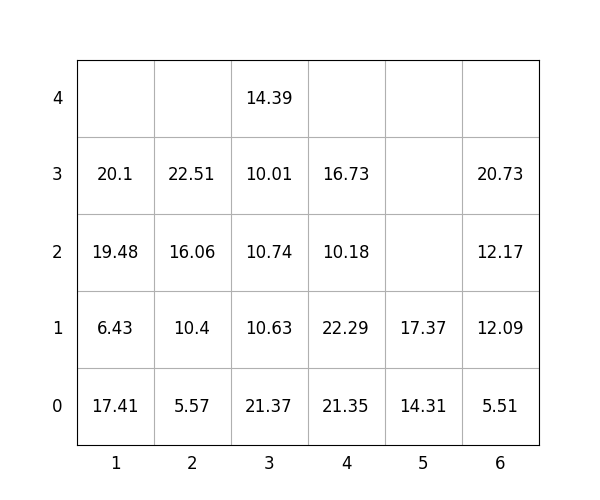

Values plotted in this chart, from the file beside it:
idx, loc_x, loc_y, loc_z, weight, group, score, seq, reloc, size(ft)
1, 3, 0, 0, 21.37, 0, 21.37, 0, 0, 20
2, 4, 0, 0, 21.35, 3, 321.4, 0, 1.0, 20
3, 4, 0, 1, 22.29, 2, 222.3, 0, 1.0, 20
4, 5, 0, 0, 14.31, 3, 314.3, 0, 0, 20
5, 6, 0, 0, 5.51, 1, 105.5, 0, 0, 20
6, 4, 0, 2, 10.18, 3, 310.2, 1, 1.0, 20
7, 1, 0, 0, 17.41, 0, 17.41, 2, 0, 20
8, 6, 0, 1, 12.09, 2, 212.1, 3, 1.0, 20
9, 3, 0, 1, 10.63, 2, 210.6, 4, 0, 20
10, 6, 0, 2, 12.17, 2, 212.2, 5, 1.0, 20
11, 1, 0, 1, 6.43, 1, 106.4, 6, 1.0, 20
12, 5, 0, 1, 17.37, 3, 317.4, 7, 0, 20
13, 4, 0, 3, 16.73, 3, 316.7, 8, 1.0, 20
14, 3, 0, 2, 10.74, 2, 210.7, 9, 0, 20
15, 6, 0, 3, 20.73, 1, 120.7, 10, 1.0, 20
16, 3, 0, 3, 10.01, 3, 310, 11, 0, 20
17, 1, 0, 2, 19.48, 1, 119.5, 12, 1.0, 20
18, 1, 0, 3, 20.1, 0, 20.1, 13, 1.0, 20
19, 2, 0, 0, 5.57, 0, 5.57, 14, 0, 20
20, 2, 0, 1, 10.4, 0, 10.4, 15, 0, 20
21, 3, 0, 4, 14.39, 3, 314.4, 16, 0, 20
22, 2, 0, 2, 16.06, 0, 16.06, 17, 0, 20
23, 2, 0, 3, 22.51, 0, 22.51, 18, 0, 20
